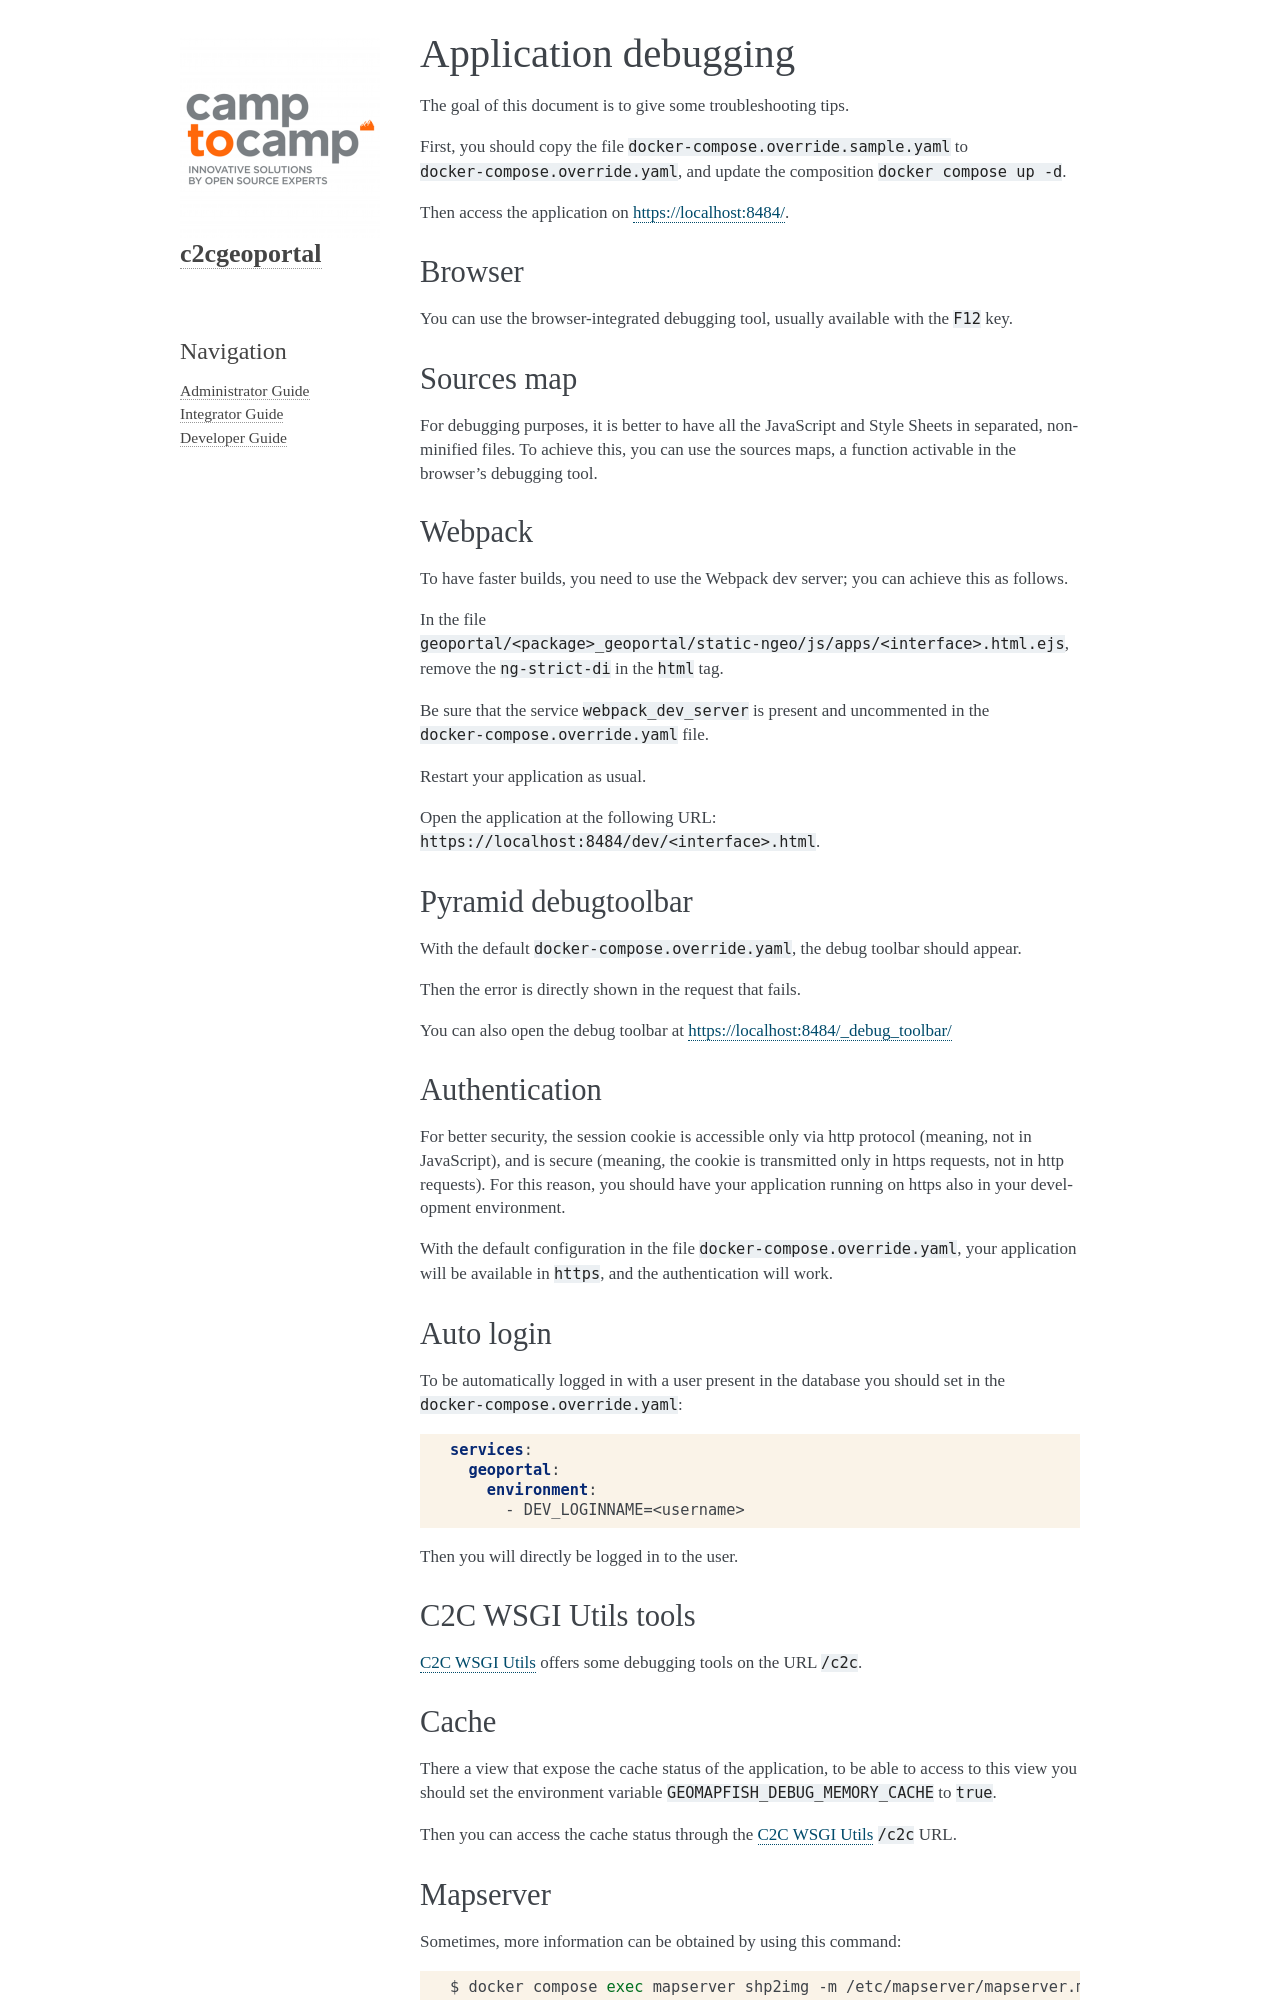

repository: camptocamp/c2cgeoportal · page: master/developer/debugging.html · generator: sphinx

.. _developer_debugging:

Application debugging
=====================

The goal of this document is to give some troubleshooting tips.

First, you should copy the file ``docker-compose.override.sample.yaml`` to
``docker-compose.override.yaml``, and update the composition ``docker compose up -d``.

Then access the application on `https://localhost:8484/ <https://localhost:8484/>`_.


Browser
-------

You can use the browser-integrated debugging tool, usually available with the ``F12`` key.


Sources map
-----------

For debugging purposes, it is better to have all the JavaScript and Style Sheets in separated, non-minified
files. To achieve this, you can use the sources maps, a function activable in the browser's debugging tool.


Webpack
-------

To have faster builds, you need to use the Webpack dev server; you can achieve this as follows.

In the file ``geoportal/<package>_geoportal/static-ngeo/js/apps/<interface>.html.ejs``,
remove the ``ng-strict-di`` in the ``html`` tag.

Be sure that the service ``webpack_dev_server`` is present and uncommented in the
``docker-compose.override.yaml`` file.

Restart your application as usual.

Open the application at the following URL: ``https://localhost:8484/dev/<interface>.html``.


Pyramid debugtoolbar
--------------------

With the default ``docker-compose.override.yaml``, the debug toolbar should appear.

Then the error is directly shown in the request that fails.

You can also open the debug toolbar at `https://localhost:8484/_debug_toolbar/ <https://localhost:8484/_debug_toolbar/>`_


Authentication
--------------

For better security, the session cookie is accessible only via http protocol (meaning, not in JavaScript),
and is secure (meaning, the cookie is transmitted only in https requests, not in http requests).
For this reason, you should have your application running on https also in your development environment.

With the default configuration in the file ``docker-compose.override.yaml``, your application will be
available in ``https``, and the authentication will work.


Auto login
----------

To be automatically logged in with a user present in the database you should set in the
``docker-compose.override.yaml``:

.. code:: yaml

   services:
     geoportal:
       environment:
         - DEV_LOGINNAME=<username>

Then you will directly be logged in to the user.

C2C WSGI Utils tools
--------------------

:ref:`integrator_c2cwsgiutils` offers some debugging tools on the URL ``/c2c``.

Cache
-----

There a view that expose the cache status of the application, to be able to access to this view you should
set the environment variable ``GEOMAPFISH_DEBUG_MEMORY_CACHE`` to ``true``.

Then you can access the cache status through the :ref:`integrator_c2cwsgiutils` ``/c2c`` URL.
